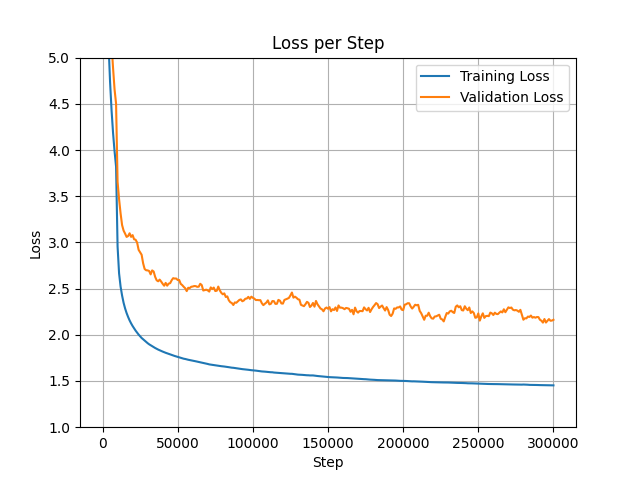

Data behind this chart, as committed beside it:
step, loss, val_loss, grad_norm, logits_max, n_masked, masked_ratio
0, 10.92, 11.16, 2.892, 4.295, 508, 0.1539
1000, 5.134, 4.993, 3.414, 15.04, 484, 0.1497
2000, 3.613, 4.45, 3.335, 17.43, 473, 0.1494
3000, 3.132, 4.15, 3.411, 18.7, 512, 0.1409
4000, 2.91, 3.994, 3.937, 19.29, 416, 0.1569
5000, 2.715, 3.765, 3.439, 19.32, 477, 0.1475
6000, 2.577, 3.476, 3.202, 19.99, 583, 0.1527
7000, 2.464, 3.096, 2.883, 20.91, 489, 0.1422
8000, 2.4, 2.806, 3.462, 21.34, 419, 0.1502
9000, 2.333, 3.129, 3.345, 22.43, 464, 0.1533
10000, 2.277, 2.706, 2.988, 23.72, 486, 0.1497
11000, 2.223, 3.106, 3.093, 21.29, 484, 0.1453
12000, 2.189, 2.915, 2.821, 23.92, 539, 0.1443
13000, 2.163, 2.882, 2.838, 25.61, 528, 0.152
14000, 2.127, 3.398, 3.027, 23.66, 445, 0.1452
15000, 2.105, 3.437, 2.774, 23.67, 523, 0.1543
16000, 2.076, 3.116, 2.969, 24.48, 492, 0.144
17000, 2.041, 3.194, 2.486, 25.75, 581, 0.147
18000, 2.024, 3.103, 3.018, 24.38, 431, 0.1567
19000, 2.012, 2.74, 2.828, 25.2, 504, 0.1493
20000, 1.991, 2.896, 3.336, 25.62, 420, 0.154
21000, 1.968, 2.653, 2.656, 22.81, 540, 0.1486
22000, 1.942, 2.871, 2.699, 23.98, 495, 0.1473
23000, 1.946, 2.575, 2.606, 26.1, 489, 0.152
24000, 1.916, 2.609, 2.548, 23.92, 459, 0.1425
25000, 1.914, 3.168, 2.769, 23.23, 461, 0.1478
26000, 1.903, 2.855, 2.572, 23.63, 518, 0.1479
27000, 1.898, 2.268, 2.474, 24.15, 576, 0.1458
28000, 1.884, 2.489, 2.51, 24.06, 531, 0.1575
29000, 1.87, 2.602, 2.392, 24.5, 551, 0.154
30000, 1.853, 2.88, 2.413, 25.1, 482, 0.1502
31000, 1.846, 2.59, 2.465, 23.97, 556, 0.1529
32000, 1.841, 2.504, 2.769, 25.19, 527, 0.1568
33000, 1.834, 3.007, 2.57, 25.19, 423, 0.1416
34000, 1.827, 2.486, 2.75, 26.61, 449, 0.145
35000, 1.817, 2.595, 2.381, 25.39, 494, 0.1476
36000, 1.816, 2.481, 2.638, 27.28, 450, 0.1477
37000, 1.814, 2.157, 2.45, 26.31, 537, 0.1493
38000, 1.809, 2.672, 2.295, 25.79, 534, 0.1451
39000, 1.796, 2.388, 2.325, 28.36, 485, 0.1529
40000, 1.784, 2.638, 2.455, 26.64, 490, 0.1566
41000, 1.778, 2.386, 2.261, 26.72, 520, 0.1469
42000, 1.778, 2.808, 2.522, 26.95, 462, 0.15
43000, 1.78, 2.707, 2.472, 28.71, 525, 0.1506
44000, 1.766, 2.706, 2.605, 27.39, 405, 0.1565
45000, 1.76, 2.648, 2.4, 25.96, 512, 0.1507
46000, 1.755, 2.8, 2.469, 27, 474, 0.149
47000, 1.76, 2.375, 2.916, 28.67, 343, 0.1282
48000, 1.75, 2.629, 2.308, 29.95, 454, 0.1414
49000, 1.744, 2.395, 2.354, 28.26, 414, 0.1478
50000, 1.732, 2.472, 2.5, 28.71, 423, 0.1369
51000, 1.736, 2.388, 2.435, 28.11, 395, 0.1345
52000, 1.727, 2.394, 2.634, 27.9, 492, 0.15
53000, 1.727, 2.571, 1.98, 30.23, 526, 0.1502
54000, 1.722, 2.52, 2.348, 28.38, 477, 0.1383
55000, 1.73, 2.49, 2.439, 28.36, 516, 0.1527
56000, 1.712, 2.495, 2.217, 29.92, 493, 0.1415
57000, 1.719, 2.733, 2.267, 27.91, 490, 0.1502
58000, 1.719, 2.596, 2.298, 29.09, 467, 0.1424
59000, 1.71, 2.539, 2.522, 30.31, 464, 0.1384
... 253 more rows
